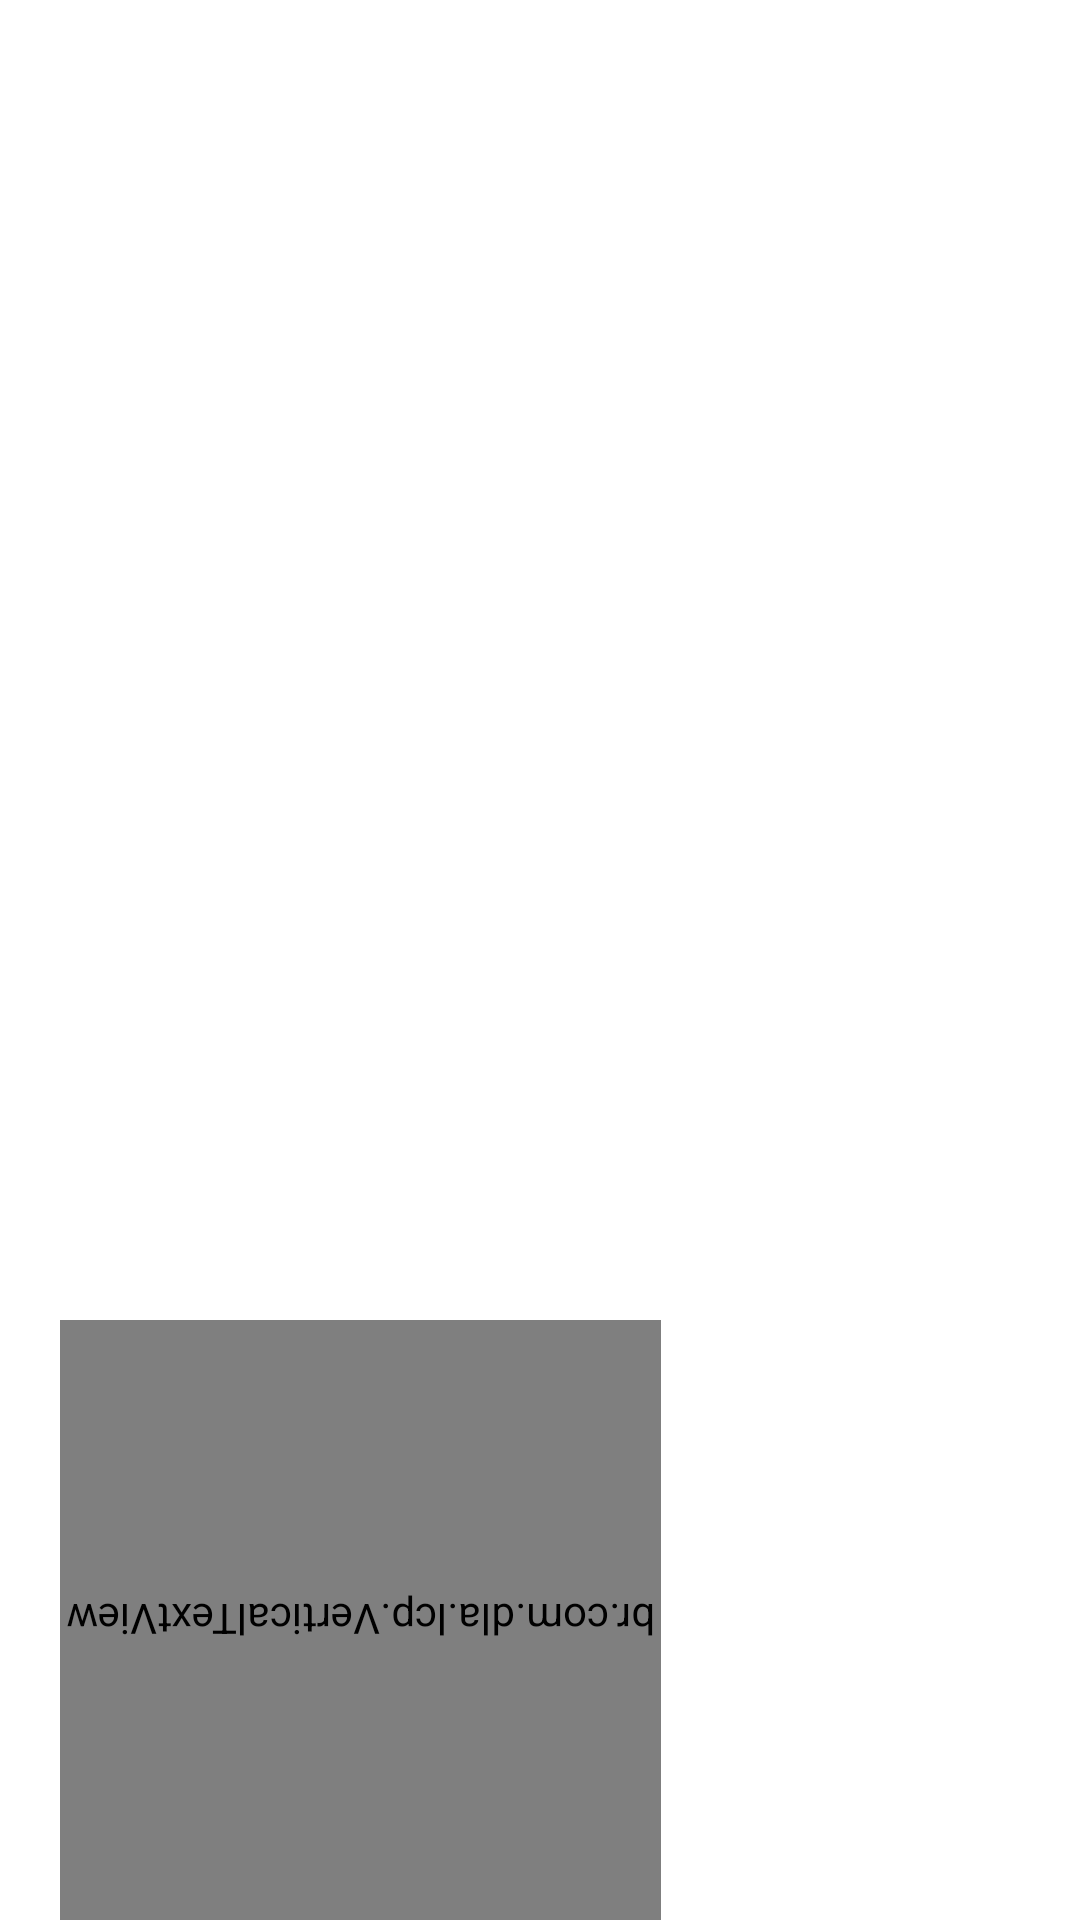

Layout XML and referenced resources for this Android screen:
<!-- AndroidManifest.xml: application theme AppTheme -->
<!-- res/layout/body_b05_graficbar.xml -->
<?xml version="1.0" encoding="utf-8"?>
<androidx.cardview.widget.CardView
    xmlns:android="http://schemas.android.com/apk/res/android"
    xmlns:app="http://schemas.android.com/apk/res-auto"
    xmlns:tools="http://schemas.android.com/tools"
    android:layout_width="wrap_content"
    android:layout_height="match_parent"
    android:orientation="horizontal"
    app:cardBackgroundColor="@color/transparent"
    app:cardCornerRadius="0dp"
    app:cardElevation="0dp"
    app:cardUseCompatPadding="false"
    app:contentPadding="0dp">

    <LinearLayout
        android:id="@+id/selectionList_Grafic"
        android:layout_width="wrap_content"
        android:layout_height="match_parent"
        android:orientation="vertical"
        android:gravity="bottom"
        android:background="@drawable/stl_btn_grafic">

        <LinearLayout
            android:layout_width="wrap_content"
            android:layout_height="wrap_content"
            android:gravity="center"
            android:orientation="horizontal"
            android:paddingBottom="0dp"
            android:paddingTop="0dp"
            tools:ignore="UselessParent">

            <LinearLayout
                android:layout_width="wrap_content"
                android:layout_height="200dp"
                android:gravity="bottom"
                android:paddingEnd="0dp"
                android:paddingStart="20dp">

                <br.com.dla.lcp.VerticalTextView
                    android:id="@+id/nomeListITEM_bar"
                    android:layout_width="wrap_content"
                    android:layout_height="match_parent"
                    android:fontFamily="@font/bebasneue"
                    android:rotation="180"
                    android:paddingStart="2dp"
                    android:paddingEnd="2dp"
                    android:text="@string/listname"
                    android:textAllCaps="true"
                    android:textColor="@color/textBranco02_t"
                    android:textSize="14sp"
                    android:ellipsize="end"
                    android:singleLine="true"
                    android:visibility="visible" />

            </LinearLayout>

            <LinearLayout
                android:layout_width="wrap_content"
                android:layout_height="200dp"
                android:paddingEnd="20dp"
                android:paddingStart="0dp"
                android:gravity="bottom">


                <TextView
                    android:id="@+id/totalListITEM_bar"
                    android:layout_width="15dp"
                    android:layout_height="wrap_content"
                    android:background="@drawable/cor_gradient_grafic"
                    android:fontFamily="@font/raleway_bold"
                    android:textColor="@color/textBranco01"
                    android:layout_gravity="bottom"
                    android:layout_margin="0dp"
                    android:padding="0dp"/>

            </LinearLayout>

        </LinearLayout>

    </LinearLayout>

</androidx.cardview.widget.CardView>
<!-- resources referenced by this layout -->
<resources>
  <color name="textBranco01">#fff</color>
  <color name="textBranco02_t">#8ddd</color>
  <color name="transparent">#0000</color>
  <!-- drawable stl_btn_grafic (drawable) -->
  <?xml version="1.0" encoding="utf-8"?>
  <selector
      xmlns:android="http://schemas.android.com/apk/res/android"
      android:enterFadeDuration="50"
      android:exitFadeDuration="200">
  
      <item android:drawable="@drawable/stl_btn_grafic_selec" android:state_pressed="true"/>
      <item android:drawable="@drawable/stl_btn_grafic_selec" android:state_focused="true"/>
      <item android:drawable="@drawable/stl_btn_grafic_nor"/>
  
  </selector>
  <string name="listname">ID: 00 - Lista de Compras 00/00</string>
  <style name="AppTheme" parent="Theme.AppCompat.Light.NoActionBar">
          <item name="colorPrimary">@color/colorPrimary</item>
          <item name="colorPrimaryDark">@color/colorPrimaryDark</item>
          <item name="colorAccent">@color/colorAccent</item>
          <item name="android:colorAccent">@color/colorAccent</item>
          <item name="android:textColorPrimary">@color/textColorPrimary</item>
          <item name="android:windowBackground">@color/windowBackground</item>
          <item name="android:statusBarColor">@color/NavigationBarColor</item>
          <item name="android:navigationBarColor">@color/NavigationBarColor</item>
      </style>
  <!-- drawable stl_btn_grafic_selec (drawable) -->
  <?xml version="1.0" encoding="utf-8"?>
  <selector xmlns:android="http://schemas.android.com/apk/res/android">
      <item>
          <shape android:shape="rectangle">
              <solid android:color="@color/textBranco10"/>
          </shape>
      </item>
  </selector>
  <color name="colorPrimary">#FFF</color>
  <color name="colorPrimaryDark">#222</color>
  <color name="colorAccent">#2288ff</color>
  <color name="textColorPrimary">#676767</color>
  <color name="windowBackground">#ffffff</color>
  <color name="NavigationBarColor">#222</color>
  <color name="textBranco10">#2fff</color>
</resources>
